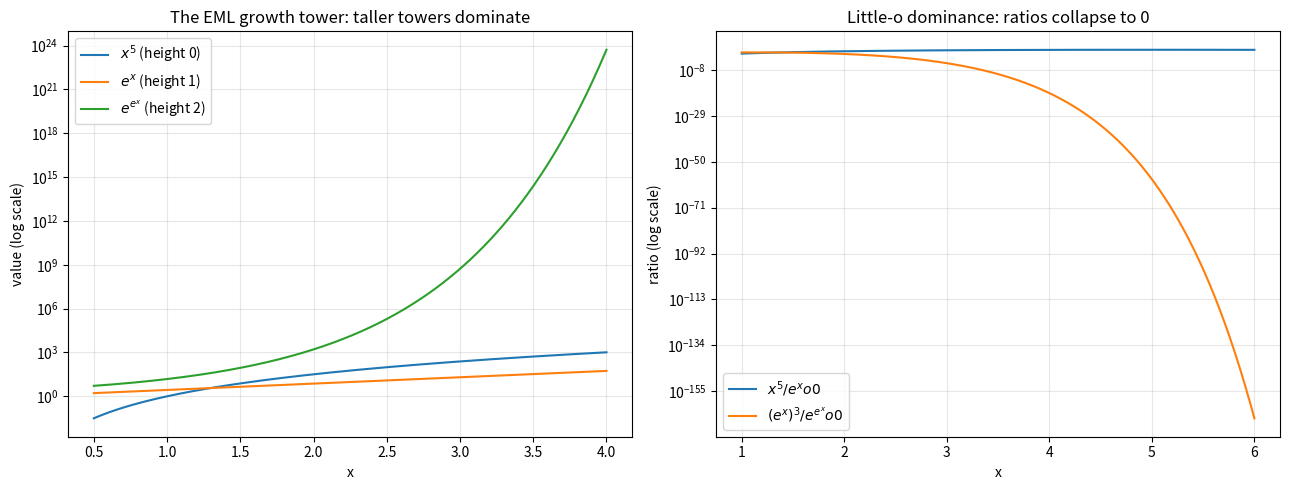

Source code (Python):
"""Visualization: the EML growth tower and the collapse of ratios to zero.
Generates two panels:
  (left)  log-log race of x^5, e^x, e^{e^x} showing the height hierarchy;
  (right) the ratios x^n/e^x and (e^x)^n/e^{e^x} tending to 0 (little-o facts).
"""
import numpy as np
import matplotlib.pyplot as plt

fig, (ax1, ax2) = plt.subplots(1, 2, figsize=(13, 5))

x = np.linspace(0.5, 4.0, 400)
ax1.plot(x, x**5, label=r"$x^5$ (height 0)")
ax1.plot(x, np.exp(x), label=r"$e^x$ (height 1)")
ax1.plot(x, np.exp(np.exp(x)), label=r"$e^{e^x}$ (height 2)")
ax1.set_yscale("log")
ax1.set_title("The EML growth tower: taller towers dominate")
ax1.set_xlabel("x"); ax1.set_ylabel("value (log scale)")
ax1.legend(); ax1.grid(True, which="both", alpha=0.3)

xr = np.linspace(1.0, 6.0, 400)
ax2.plot(xr, xr**5 / np.exp(xr), label=r"$x^5 / e^x 	o 0$")
ax2.plot(xr, np.exp(3*xr - np.exp(xr)), label=r"$(e^x)^3 / e^{e^x} 	o 0$")
ax2.set_yscale("log")
ax2.set_title("Little-o dominance: ratios collapse to 0")
ax2.set_xlabel("x"); ax2.set_ylabel("ratio (log scale)")
ax2.legend(); ax2.grid(True, which="both", alpha=0.3)

plt.tight_layout()
plt.savefig("transseries_growth.png", dpi=150)
print("Saved transseries_growth.png")
